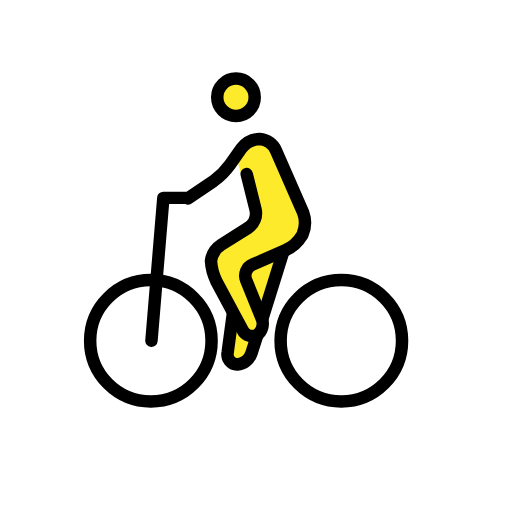
t = 0.00 s
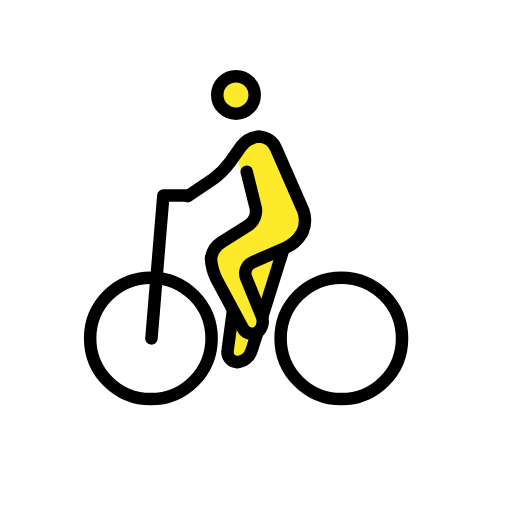
t = 0.48 s
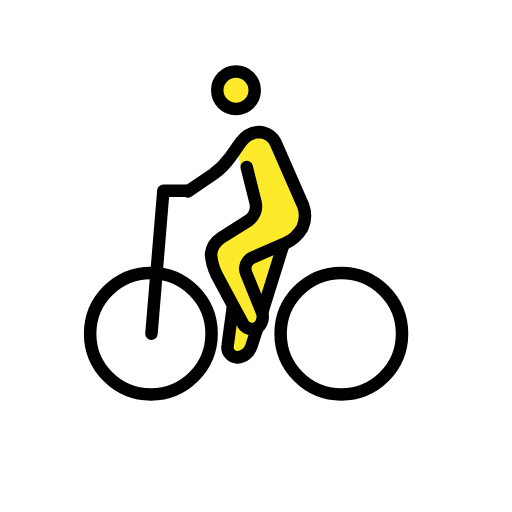
t = 1.43 s
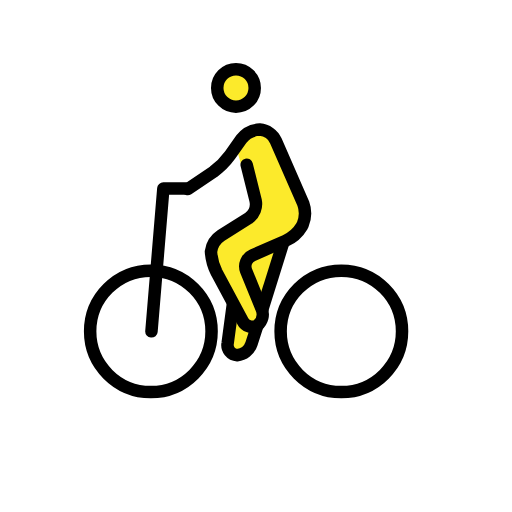
t = 1.90 s
t = 2.38 s: frame unchanged from t = 1.43 s, image omitted
t = 3.33 s: frame unchanged from t = 0.48 s, image omitted

The animated SVG that drew these frames (rendered in a browser with its animation timeline set to each time). Animation: 1 SMIL element (animateTransform=1); one cycle of 3.80 s, repeats indefinitely.

<?xml version='1.0' encoding='utf-8'?>
<svg xmlns="http://www.w3.org/2000/svg" id="emoji" viewBox="-5 -5 82 82" width="200" height="200" role="img">
  <title>OpenMoji: man biking</title><g><g id="color" />
  <g id="skin">
    <circle cx="32.7928" cy="10.5813" r="2.8598" fill="#fcea2b" />
    <path fill="#fcea2b" d="M32.7928,19.9234l1.9066-2.7645,3.6224.0953,6.0056,13.4411-2.0019,3.6225-2.3832,2.3831L36.9872,47.3776l-3.2411,6.3869-2.2879-1.9066.858-6.7682-3.6225-6.6729.0954-3.1458,7.6261-4.7663-2.6691-7.15" />
  </g>
  <g id="line">
    <circle cx="19.1613" cy="49.57" r="9.7234" fill="none" stroke="#000" stroke-miterlimit="10" stroke-width="2" />
    <circle cx="49.666" cy="49.57" r="9.7234" fill="none" stroke="#000" stroke-miterlimit="10" stroke-width="2" />
    <path fill="none" stroke="#000" stroke-linecap="round" stroke-linejoin="round" stroke-width="2" d="M19.2566,49.57l1.9066-22.8785h3.6224" />
    <circle cx="32.7928" cy="10.5813" r="3" fill="none" stroke="#000" stroke-miterlimit="10" stroke-width="2" />
    <path fill="none" stroke="#000" stroke-linecap="round" stroke-linejoin="round" stroke-width="2" d="M25.0713,26.7869,29.17,24.0224A11.8183,11.8183,0,0,0,31.84,21.3533l1.8113-2.5739a3.9415,3.9415,0,0,1,2.9551-1.5252A3.0555,3.0555,0,0,1,39.18,19.0654l4.3851,10.0094a4.7412,4.7412,0,0,1-.0954,3.4317l-.0953.1907A5.875,5.875,0,0,1,40.705,35.08l-5.243,2.2878a1.9349,1.9349,0,0,0-1.0486,2.4785l2.4785,6.101a2.2847,2.2847,0,0,1-.6673,2.6691,1.73,1.73,0,0,1-2.3832-.7626L29.647,40.0374a8.65,8.65,0,0,1-.8579-3.2411,3.6664,3.6664,0,0,1,1.62-2.5739l4.3851-2.7645a2.7844,2.7844,0,0,0,1.1439-2.86l-1.43-5.72" />
    <path fill="none" stroke="#000" stroke-miterlimit="10" stroke-width="2" d="M36.2246,48.6168l-.9533,2.9552a2.6607,2.6607,0,0,1-2.2878,1.8112,1.6224,1.6224,0,0,1-1.5253-1.9066l.858-6.3869" />
    <path fill="none" stroke="#000" stroke-miterlimit="10" stroke-width="2" d="M40.419,35.1757,36.9872,46.1383" />
  </g>
<animateTransform attributeName="transform" type="translate" values="0 0;0 -1.5;0 0" dur="3.8s" repeatCount="indefinite" /></g></svg>
